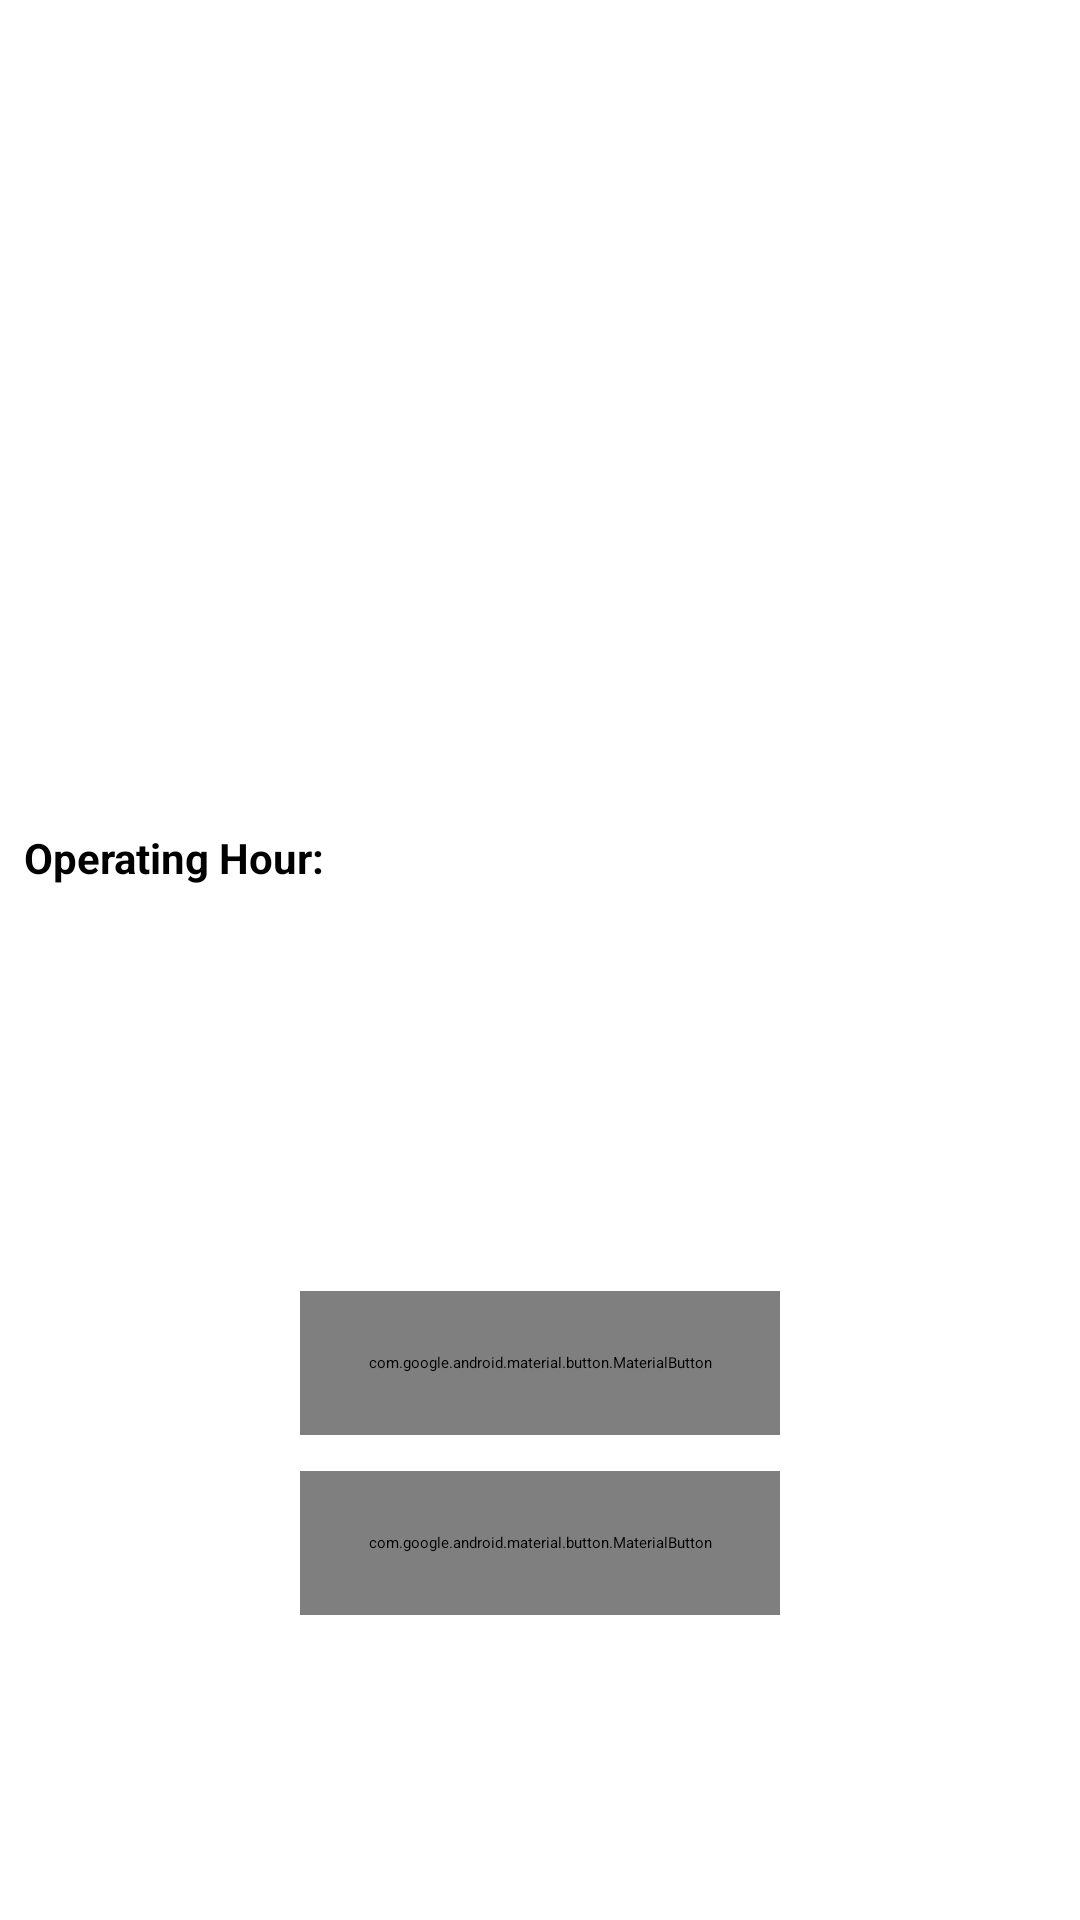

Reconstruct the res/layout file that produces this screen, plus the resources it refers to.
<!-- AndroidManifest.xml: application theme Theme.VisitSarawak -->
<!-- res/layout/activity_details.xml -->
<?xml version="1.0" encoding="utf-8"?>
<ScrollView xmlns:android="http://schemas.android.com/apk/res/android"
    xmlns:app="http://schemas.android.com/apk/res-auto"
    android:layout_width="match_parent"
    android:layout_height="match_parent">

    <LinearLayout
        android:orientation="vertical"
        android:paddingBottom="60dp"
        android:layout_width="match_parent"
        android:layout_height="wrap_content">

    
    <com.google.android.material.appbar.MaterialToolbar
        android:id="@+id/detailToolbar"
        android:layout_width="match_parent"
        android:layout_height="?attr/actionBarSize"
        android:paddingTop="18dp"
        app:navigationIcon="@drawable/ic_back"
        app:navigationContentDescription="@string/navigate_up"
        android:background="?attr/colorPrimary"
        app:titleCentered="true"
        app:titleTextColor="@android:color/white" />

    
    <com.google.android.material.imageview.ShapeableImageView
        android:id="@+id/detailImage"
        android:layout_width="match_parent"
        android:layout_height="220dp"
        android:scaleType="centerCrop"
        android:contentDescription="@string/spot_image_description"
        app:shapeAppearanceOverlay="@style/ShapeAppearance.Material3.Corner.Medium" />

    
    <TextView
        android:id="@+id/detailTitle"
        android:layout_width="wrap_content"
        android:layout_height="wrap_content"
        android:layout_marginTop="16dp"
        android:layout_marginStart="8dp"
        android:textSize="24sp"
        android:textStyle="bold" />

    
    <TextView
        android:text="@string/operating_hour"
        android:textSize="14sp"
        android:textStyle="bold"
        android:layout_marginTop="8dp"
        android:layout_marginStart="8dp"
        android:layout_width="wrap_content"
        android:layout_height="wrap_content" />

    
    <TextView
        android:id="@+id/detailTime"
        android:textSize="16sp"
        android:textStyle="italic"
        android:layout_width="wrap_content"
        android:layout_height="wrap_content"
        android:layout_marginStart="8dp"/>

    
    <View
        android:layout_width="match_parent"
        android:layout_height="1dp"
        android:layout_marginTop="16dp"
        android:layout_marginBottom="16dp"
        android:background="?attr/colorOutline"/>

    
    <TextView
        android:id="@+id/detailDesc"
        android:textSize="18sp"
        android:layout_marginTop="16dp"
        android:layout_width="wrap_content"
        android:layout_height="wrap_content"
        android:layout_marginStart="8dp"/>

    
    <LinearLayout
        android:orientation="vertical"
        android:layout_width="match_parent"
        android:layout_height="wrap_content"
        android:layout_marginTop="40dp"
        android:layout_marginStart="16dp"
        android:layout_marginEnd="16dp"
        android:gravity="center_horizontal">

        
        <com.google.android.material.button.MaterialButton
            android:id="@+id/tryButton"
            android:layout_width="160dp"
            android:layout_height="48dp"
            android:text="@string/try_it"
            android:textSize="14sp"
            android:minHeight="0dp"
            android:layout_marginBottom="12dp"
            android:backgroundTint="?attr/colorPrimary"
            android:textColor="@android:color/white"
            app:icon="@drawable/ic_navigation_24"
            app:iconPadding="8dp"
            app:cornerRadius="12dp" />

        
        <com.google.android.material.button.MaterialButton
            android:id="@+id/shareButton"
            android:layout_width="160dp"
            android:layout_height="48dp"
            android:text="@string/share"
            android:textSize="14sp"
            android:minHeight="0dp"
            android:backgroundTint="?attr/colorSecondary"
            android:textColor="@android:color/white"
            app:icon="@drawable/ic_share_24"
            app:iconPadding="8dp"
            app:cornerRadius="12dp" />

    </LinearLayout>

</LinearLayout>
    </ScrollView>
<!-- resources referenced by this layout -->
<resources>
  <string name="navigate_up"> Navigate Up</string>
  <string name="operating_hour">Operating Hour:</string>
  <string name="share">Share</string>
  <string name="spot_image_description">Image of the tourist spot</string>
  <string name="try_it">Try it</string>
  <style name="Theme.VisitSarawak" parent="Base.Theme.VisitSarawak" />
  <style name="Base.Theme.VisitSarawak" parent="Theme.Material3.Light.NoActionBar">
          <item name="colorPrimary">@color/md_theme_primary</item>
          <item name="colorPrimaryContainer">@color/md_theme_primaryContainer</item>
          <item name="colorOnPrimary">@color/md_theme_onPrimary</item>
          <item name="colorOnPrimaryContainer">@color/md_theme_onPrimaryContainer</item>
      </style>
  <color name="md_theme_primary">#2962FF</color>
  <color name="md_theme_primaryContainer">#D6E2FF</color>
  <color name="md_theme_onPrimary">#FFFFFF</color>
  <color name="md_theme_onPrimaryContainer">#001A43</color>
</resources>
